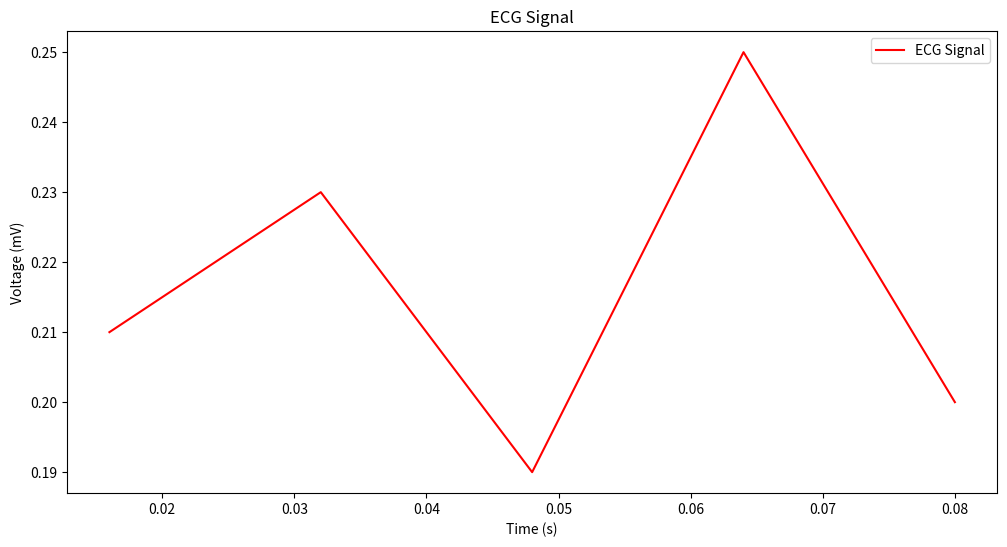

The script that saved this image:
import numpy as np
from scipy.signal import find_peaks
import matplotlib.pyplot as plt

def get_ecg_data():
    """Manually input time and voltage data."""
    # Example data: Hardcoded time and voltage values
    time = np.array([0.016, 0.032, 0.048, 0.064, 0.080])
    voltage = np.array([0.21, 0.23, 0.19, 0.25, 0.20])

    # Display provided data for reference
    print("Time Data (s):", time)
    print("Voltage Data (mV):", voltage)
    return time, voltage

def analyze_ecg(time, voltage):
    """Perform detailed analysis on ECG data."""
    # Detect R-peaks
    peaks, _ = find_peaks(voltage, height=0.2, distance=1)  # Adjust height and distance as needed

    # Calculate heart rate (per minute)
    rr_intervals = np.diff(time[peaks])  # Time difference between consecutive R-peaks
    heart_rate = 60 / np.mean(rr_intervals) if len(rr_intervals) > 0 else 0  # Convert to bpm

    # Heart rate variability
    hr_variability = np.std(rr_intervals) if len(rr_intervals) > 1 else 0

    # QRS duration (simplified for example purposes)
    qrs_duration = (np.max(rr_intervals) - np.min(rr_intervals)) * 1000 if len(rr_intervals) > 1 else 0  # in ms

    # Generate basic health insights based on heart rate
    consultation = "Normal ECG detected. Keep following a healthy lifestyle."

    if heart_rate < 60 and len(rr_intervals) > 0:
        consultation = "Bradycardia detected (low heart rate). Consult a cardiologist."
    elif heart_rate > 100:
        consultation = "Tachycardia detected (high heart rate). Consult a cardiologist."
    elif hr_variability > 0.1:
        consultation = "Possible arrhythmia detected. Consult a cardiologist."

    # Print results
    print("\n=== ECG Analysis Results ===")
    print(f"Heart Rate: {heart_rate:.2f} bpm")
    print(f"Heart Rate Variability: {hr_variability:.4f}")
    print(f"QRS Duration: {qrs_duration:.2f} ms")
    print("Consultation:", consultation)

    return {
        "heart_rate": heart_rate,
        "hr_variability": hr_variability,
        "qrs_duration": qrs_duration,
        "consultation": consultation
    }

def plot_ecg(time, voltage):
    """Plot the ECG data."""
    plt.figure(figsize=(12, 6))
    plt.plot(time, voltage, label="ECG Signal", color='r')
    plt.title("ECG Signal")
    plt.xlabel("Time (s)")
    plt.ylabel("Voltage (mV)")
    plt.legend()
    plt.grid(color="white")
    plt.gca().set_facecolor("white")  # Set white background
    plt.show()

def main():
    # Get time and voltage data (either manually or hard-coded)
    time, voltage = get_ecg_data()

    # Perform analysis on the data
    results = analyze_ecg(time, voltage)

    # Plot the ECG signal
    plot_ecg(time, voltage)

    # Summary Report in Terminal
    print("\n=== ECG Report ===")
    for key, value in results.items():
        print(f"{key.replace('_', ' ').capitalize()}: {value}")

# Entry point for the script
if __name__ == "__main__":
    main()
